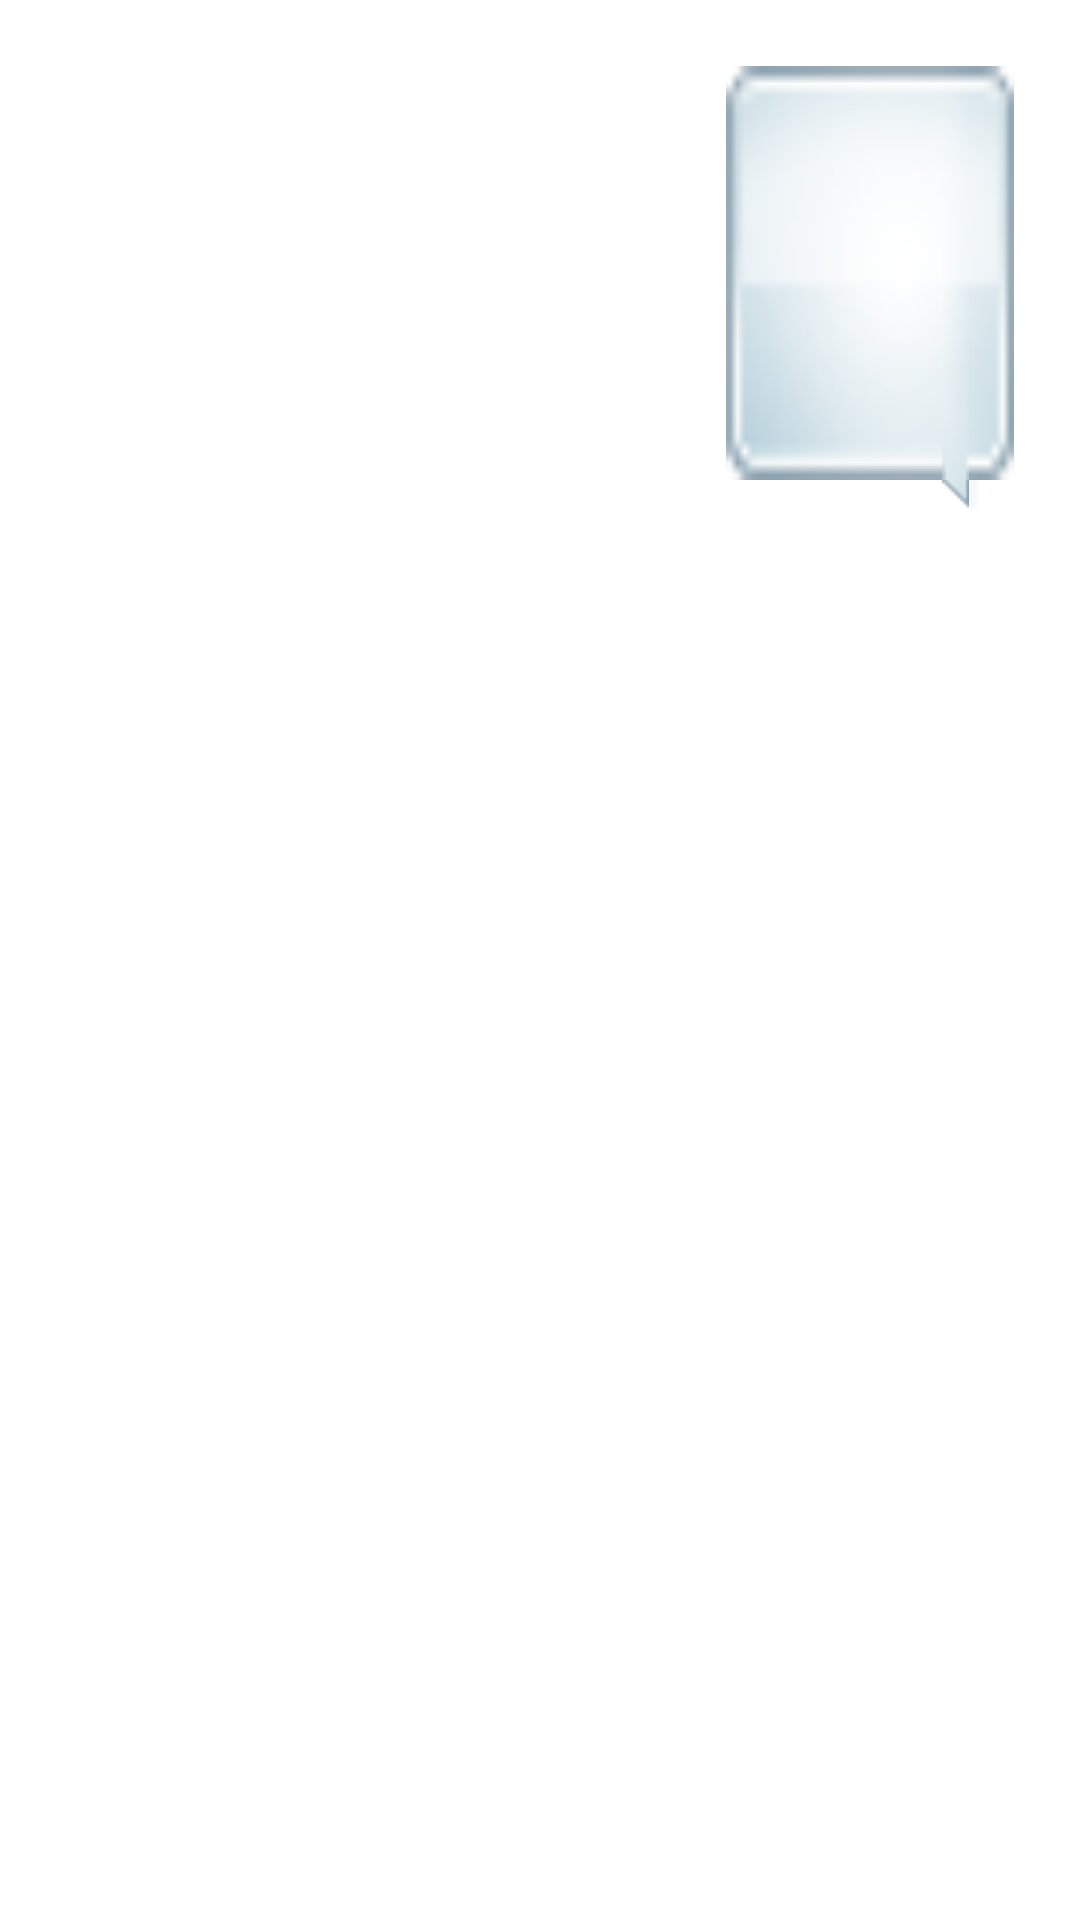

The Android layout XML behind this screen, and the referenced resources:
<!-- AndroidManifest.xml: application theme AppTheme -->
<!-- res/layout/picture_r.xml -->
<?xml version="1.0" encoding="utf-8"?>
<LinearLayout xmlns:android="http://schemas.android.com/apk/res/android"
    android:layout_width="match_parent"
    android:layout_height="wrap_content"
    android:gravity="right" >

    <ImageView
        android:id="@+id/picture_r"
        android:layout_width="100dp"
        android:layout_height="150dp"
        android:layout_margin="20dp"
        android:background="@drawable/bubble_r"
        android:gravity="center"
        android:padding="20dp" />

</LinearLayout>
<!-- resources referenced by this layout -->
<resources>
  <style name="AppTheme" parent="AppBaseTheme">
          
      </style>
  <style name="AppBaseTheme" parent="android:Theme.Light">
          
      </style>
</resources>
